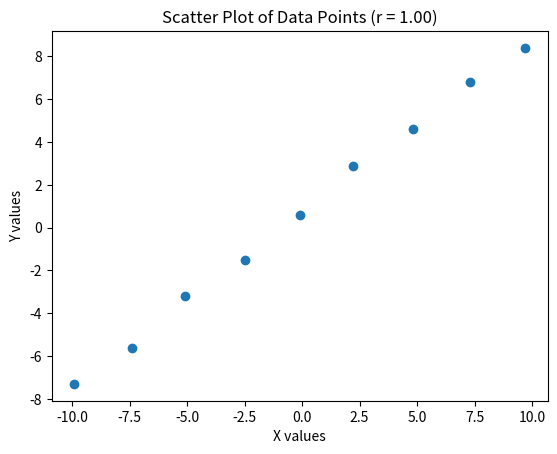

Reproduce this figure in Python.
import numpy as np
import matplotlib.pyplot as plt

# Data points extracted from the graph
x = np.array([-9.9, -7.4, -5.1, -2.5, -0.1, 2.2, 4.8, 7.3, 9.7])
y = np.array([-7.3, -5.6, -3.2, -1.5, 0.6, 2.9, 4.6, 6.8, 8.4])

# Pearson correlation coefficient
r = np.corrcoef(x, y)[0, 1]

print("Pearson correlation coefficient (r):", r)

# Scatter plot
plt.figure()
plt.scatter(x, y)
plt.xlabel("X values")
plt.ylabel("Y values")
plt.title(f"Scatter Plot of Data Points (r = {r:.2f})")
plt.show()
